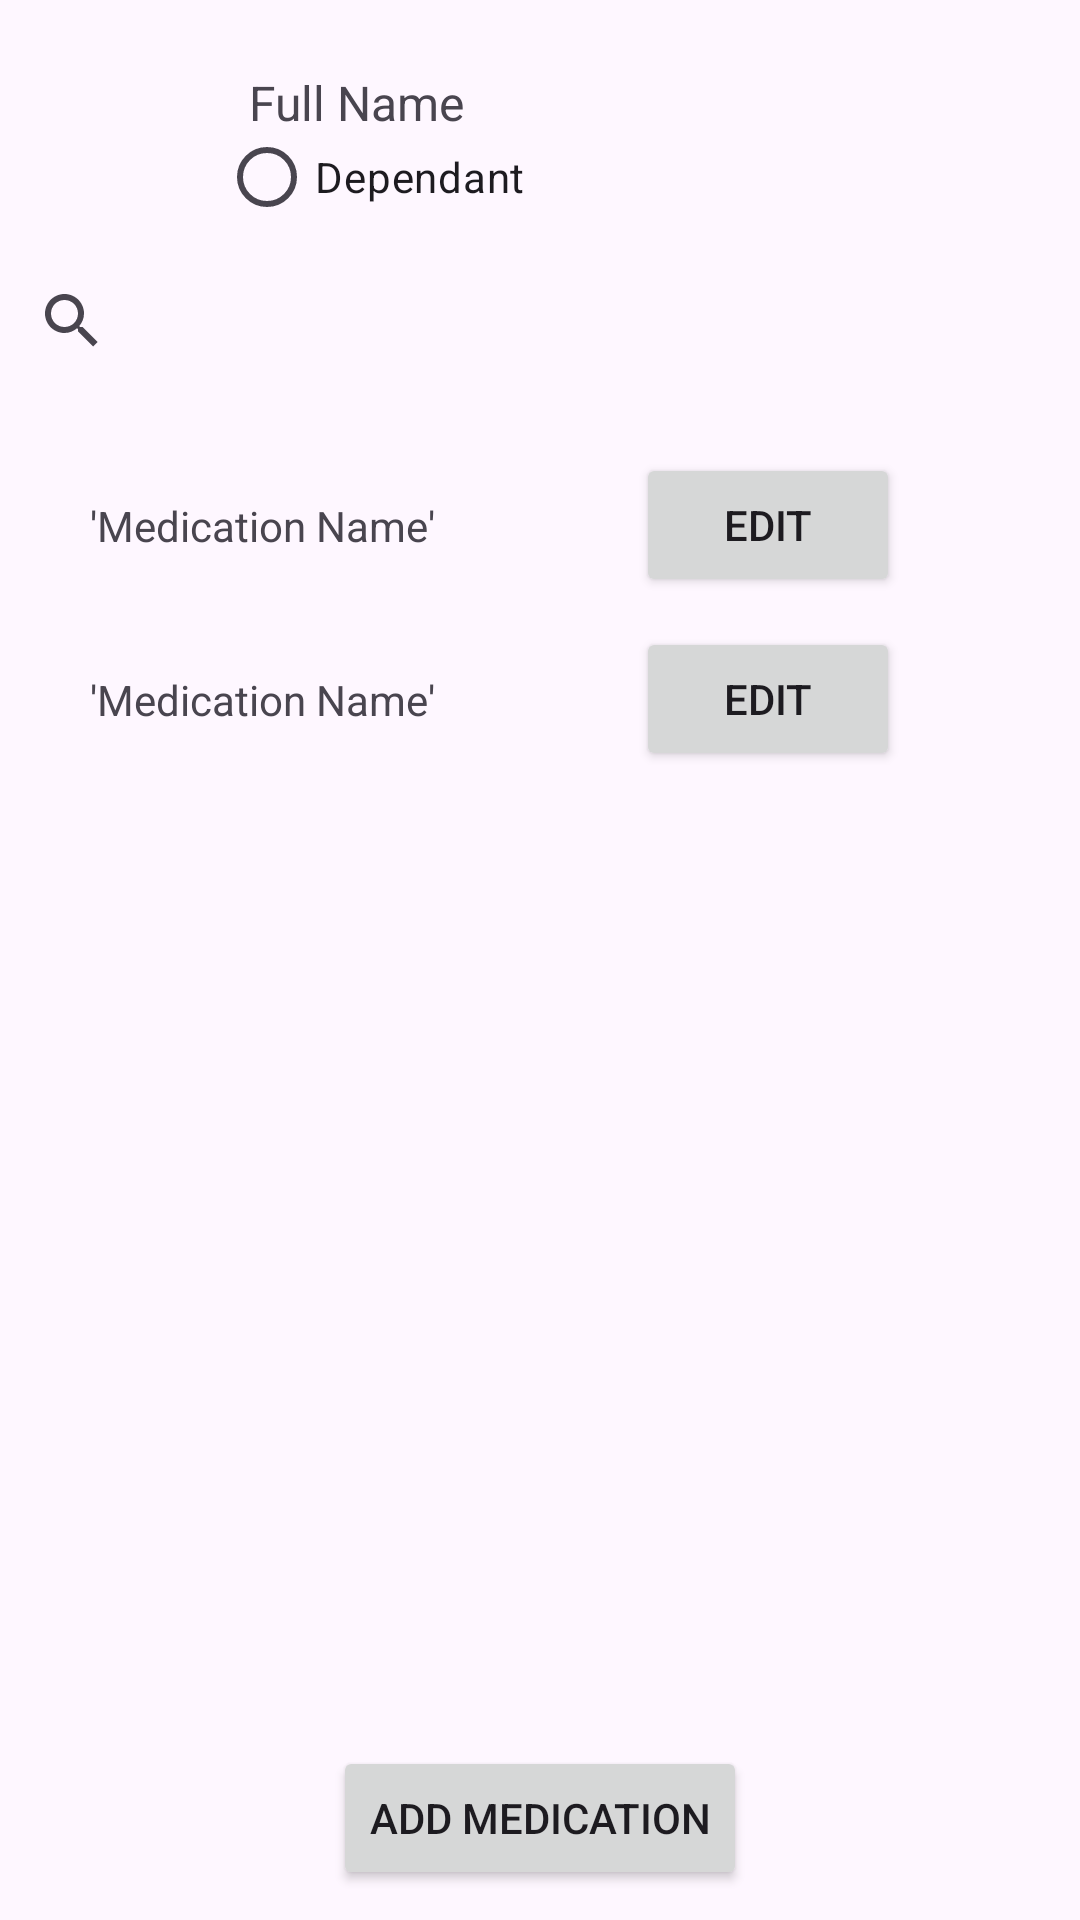

Write the Android layout XML for this screen, with the resource values it uses.
<!-- AndroidManifest.xml: application theme Theme.EasyMed -->
<!-- res/layout/fragment_medication.xml -->
<?xml version="1.0" encoding="utf-8"?>
<androidx.constraintlayout.widget.ConstraintLayout xmlns:android="http://schemas.android.com/apk/res/android"
    xmlns:app="http://schemas.android.com/apk/res-auto"
    xmlns:tools="http://schemas.android.com/tools"
    android:layout_width="match_parent"
    android:layout_height="match_parent"
    tools:context=".MedicationFragment">

    <Button
        android:id="@+id/AddMedicationButton"
        android:layout_width="wrap_content"
        android:layout_height="wrap_content"
        android:layout_marginBottom="10dp"
        android:text="Add Medication"
        app:layout_constraintBottom_toBottomOf="parent"
        app:layout_constraintEnd_toEndOf="parent"
        app:layout_constraintStart_toStartOf="parent" />

    <ImageView
        android:id="@+id/imageView2"
        android:layout_width="70dp"
        android:layout_height="70dp"
        android:layout_marginStart="3dp"
        android:layout_marginTop="3dp"
        android:contentDescription="Profile Image"
        app:layout_constraintStart_toStartOf="parent"
        app:layout_constraintTop_toTopOf="parent"
        tools:src="@tools:sample/avatars" />

    <TextView
        android:id="@+id/textView5"
        android:layout_width="wrap_content"
        android:layout_height="wrap_content"
        android:layout_marginStart="10dp"
        android:text="Full Name"
        android:textSize="16sp"
        app:layout_constraintBottom_toTopOf="@+id/radioButton4"
        app:layout_constraintStart_toEndOf="@+id/imageView2" />

    <RadioButton
        android:id="@+id/radioButton4"
        android:layout_width="108dp"
        android:layout_height="28dp"
        android:text="Dependant"
        app:layout_constraintBottom_toBottomOf="@+id/imageView2"
        app:layout_constraintStart_toEndOf="@+id/imageView2" />

    <SearchView
        android:id="@+id/searchView"
        android:layout_width="match_parent"
        android:layout_height="wrap_content"
        android:layout_marginTop="10dp"
        app:layout_constraintTop_toBottomOf="@+id/radioButton4">

    </SearchView>

    <ScrollView
        android:id="@+id/scrollView3"
        android:layout_width="match_parent"
        android:layout_height="0dp"
        android:layout_marginTop="10dp"
        app:layout_constraintBottom_toTopOf="@+id/AddMedicationButton"
        app:layout_constraintEnd_toEndOf="parent"
        app:layout_constraintHorizontal_bias="0.0"
        app:layout_constraintStart_toStartOf="parent"
        app:layout_constraintTop_toBottomOf="@+id/searchView"
        app:layout_constraintVertical_bias="1.0">

        <androidx.constraintlayout.widget.ConstraintLayout
            android:layout_width="match_parent"
            android:layout_height="match_parent"
            android:orientation="vertical">

            <Button
                android:id="@+id/button5"
                android:layout_width="wrap_content"
                android:layout_height="wrap_content"
                android:layout_marginTop="10dp"
                android:layout_marginEnd="60dp"
                android:text="Edit"
                app:layout_constraintEnd_toEndOf="parent"
                app:layout_constraintTop_toTopOf="parent" />

            <TextView
                android:id="@+id/textView15"
                android:layout_width="wrap_content"
                android:layout_height="wrap_content"
                android:layout_marginStart="30dp"
                android:text="'Medication Name'"
                app:layout_constraintBottom_toBottomOf="@+id/button5"
                app:layout_constraintStart_toStartOf="parent"
                app:layout_constraintTop_toTopOf="@+id/button5" />

            <ImageButton
                android:id="@+id/imageButton2"
                android:layout_width="wrap_content"
                android:layout_height="wrap_content"
                android:layout_marginStart="10dp"
                android:background="@color/white"
                android:src="@drawable/baseline_delete_24"
                app:layout_constraintBottom_toBottomOf="@+id/button5"
                app:layout_constraintStart_toEndOf="@+id/button5"
                app:layout_constraintTop_toTopOf="@+id/button5" />

            <ImageButton
                android:id="@+id/imageButton6"
                android:layout_width="wrap_content"
                android:layout_height="wrap_content"
                android:layout_marginEnd="16dp"
                android:background="@color/white"
                android:src="@drawable/baseline_delete_24"
                app:layout_constraintBottom_toBottomOf="@+id/button9"
                app:layout_constraintEnd_toEndOf="parent"
                app:layout_constraintStart_toEndOf="@+id/button9"
                app:layout_constraintTop_toTopOf="@+id/button9" />

            <Button
                android:id="@+id/button9"
                android:layout_width="wrap_content"
                android:layout_height="wrap_content"
                android:layout_marginTop="10dp"
                android:layout_marginBottom="10dp"
                android:text="Edit"
                app:layout_constraintBottom_toBottomOf="parent"
                app:layout_constraintEnd_toEndOf="@+id/button5"
                app:layout_constraintStart_toStartOf="@+id/button5"
                app:layout_constraintTop_toBottomOf="@+id/button5" />

            <TextView
                android:id="@+id/textView16"
                android:layout_width="wrap_content"
                android:layout_height="wrap_content"
                android:layout_marginStart="30dp"
                android:text="'Medication Name'"
                app:layout_constraintBottom_toBottomOf="@+id/button9"
                app:layout_constraintStart_toStartOf="parent"
                app:layout_constraintTop_toTopOf="@+id/button9" />

        </androidx.constraintlayout.widget.ConstraintLayout>

    </ScrollView>

</androidx.constraintlayout.widget.ConstraintLayout>
<!-- resources referenced by this layout -->
<resources>
  <color name="white">#FFFFFFFF</color>
  <style name="Theme.EasyMed" parent="Base.Theme.EasyMed" />
  <style name="Base.Theme.EasyMed" parent="Theme.Material3.DayNight.NoActionBar">
          
          
      </style>
</resources>
